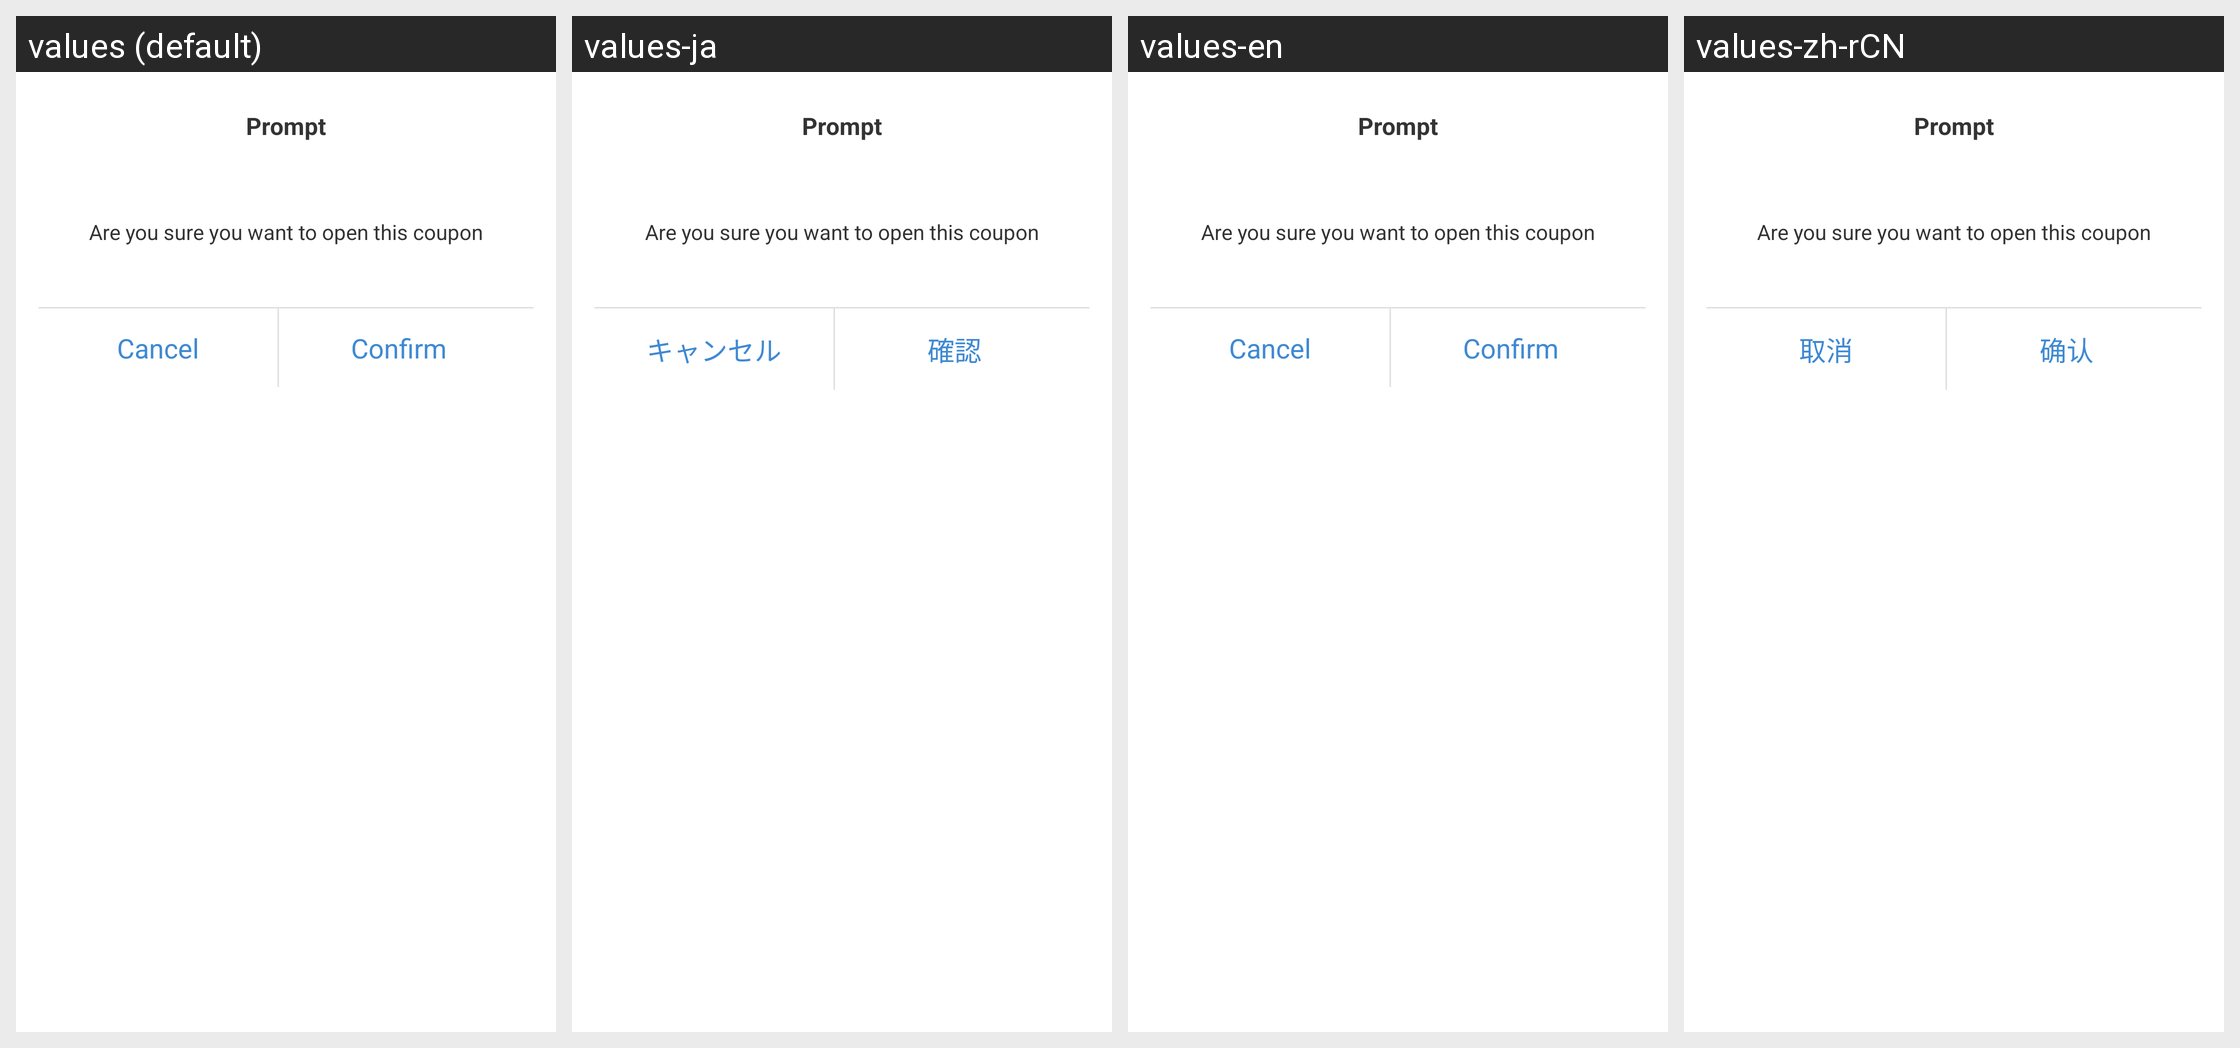

For this localized Android screen grid, give each drawn string resource with its value in every locale shown.
Android screen res/layout/zxy_alert_dialog.xml rendered under 4 locales, left to right: values (default), values-ja, values-en, values-zh-rCN. Device: Nexus 5 (rendered at 1080×1920; each locale shown at half size, 540×960, under a caption strip naming it); theme Theme.MaterialComponents.DayNight.NoActionBar.
Strings drawn on this screen, with the default value and each locale's value (text and hints the layout hard-codes, and strings that could not be matched under every locale, appear in the picture but are not listed):

zxy_dialog_cancel
  values: Cancel
  values-ja: キャンセル
  values-en: Cancel
  values-zh-rCN: 取消

zxy_dialog_config
  values: Confirm
  values-ja: 確認
  values-en: Confirm
  values-zh-rCN: 确认
